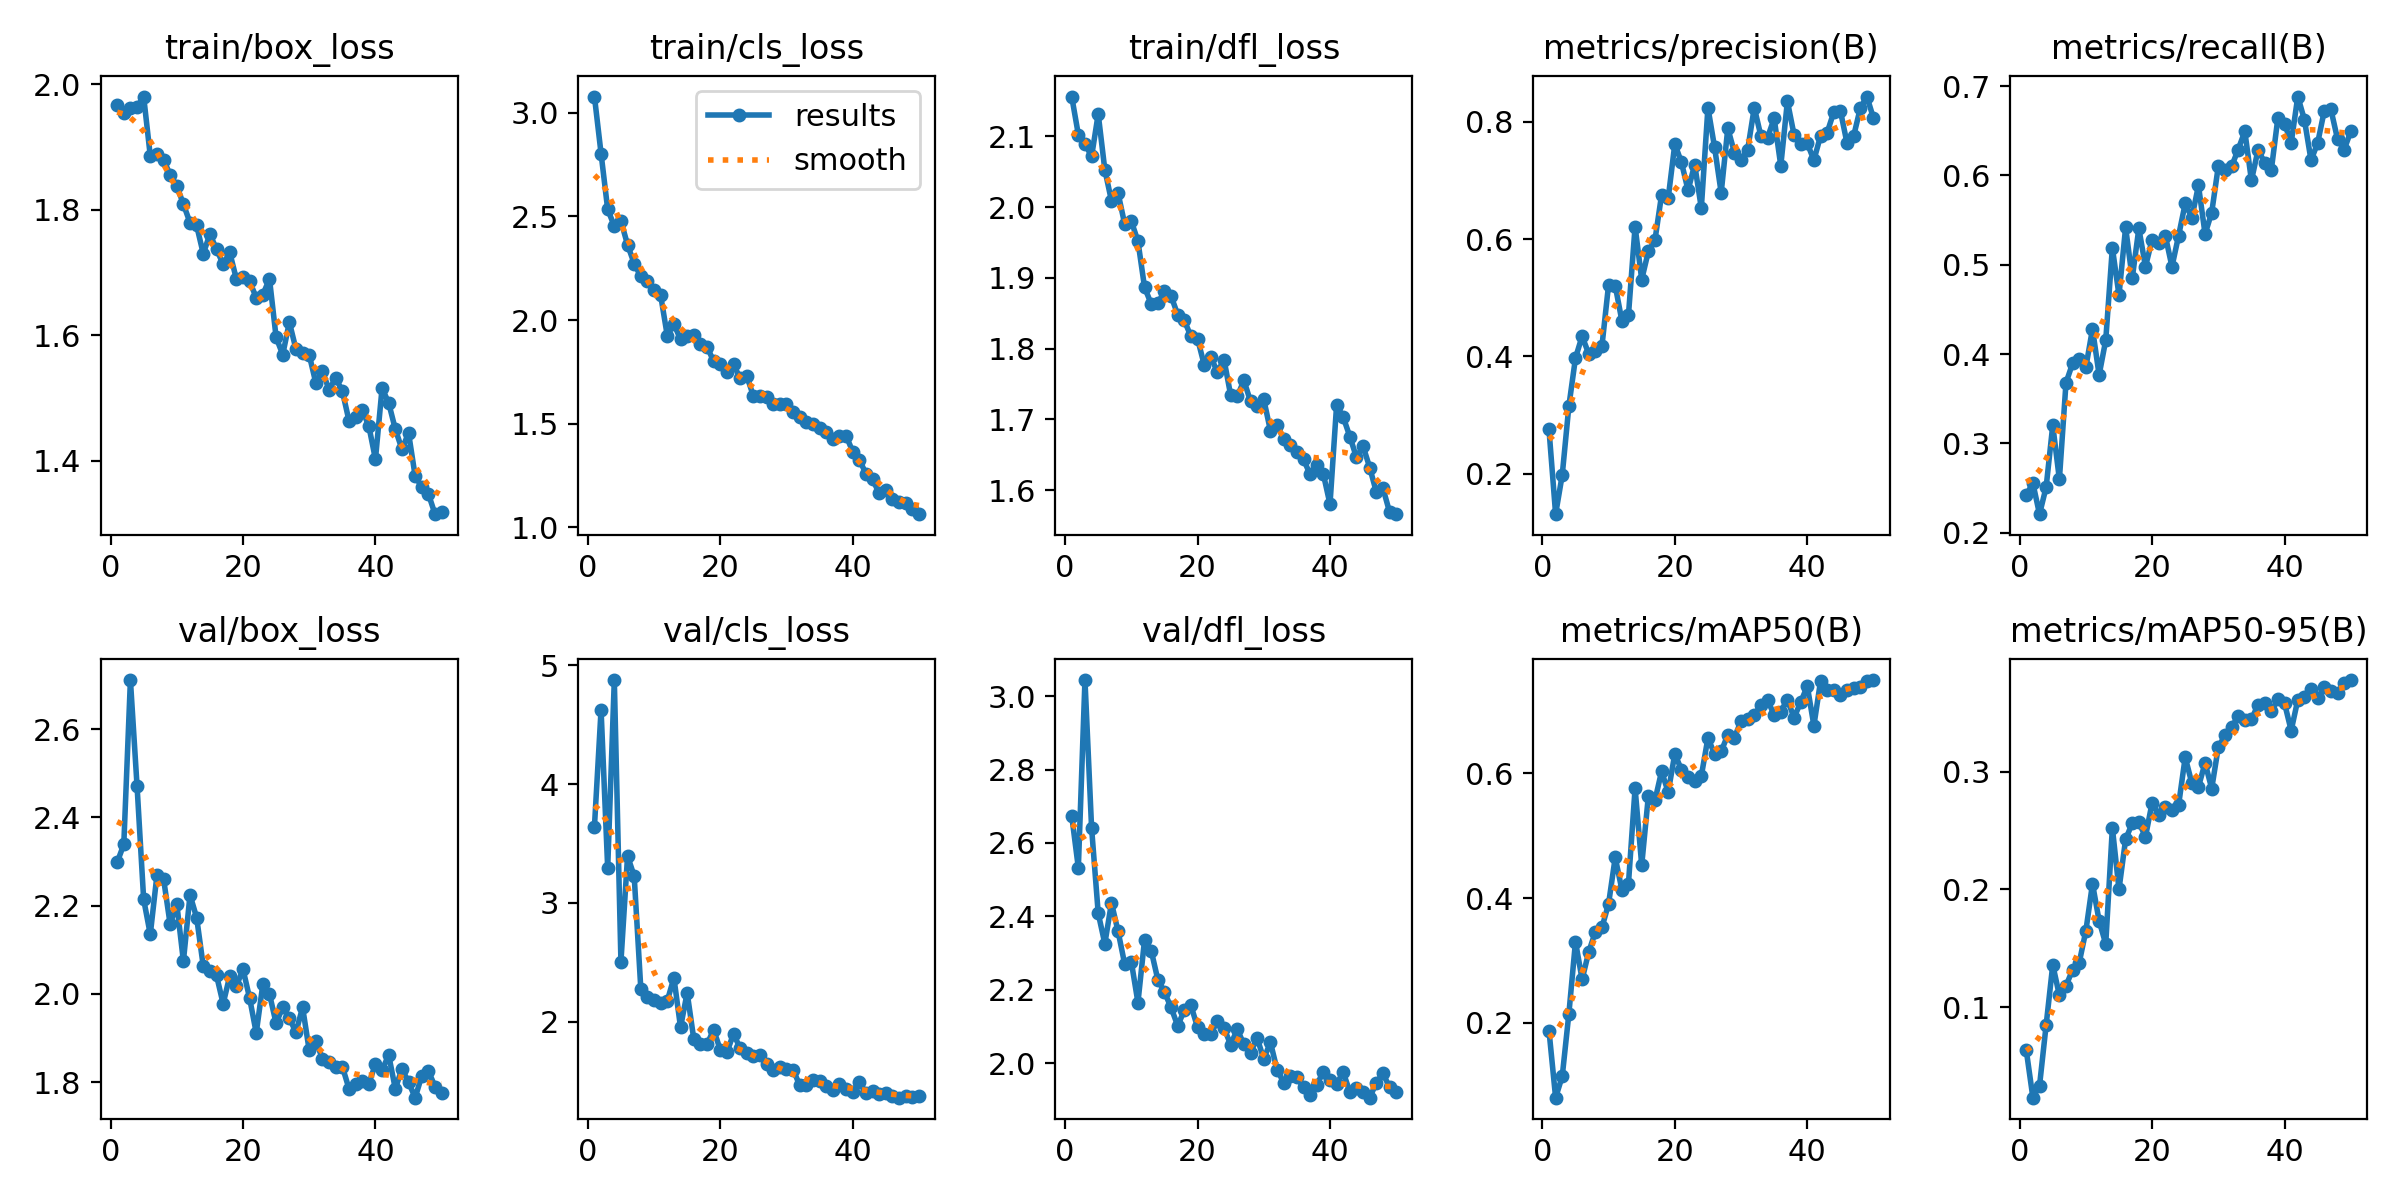

The file beside this chart, header and first rows:
epoch, time, train/box_loss, train/cls_loss, train/dfl_loss, metrics/precision(B), metrics/recall(B), metrics/mAP50(B), metrics/mAP50-95(B), val/box_loss, val/cls_loss, val/dfl_loss, lr/pg0, lr/pg1, lr/pg2
1, 168.6, 1.967, 3.079, 2.156, 0.2753, 0.2424, 0.1877, 0.06346, 2.298, 3.643, 2.674, 0.0006594, 0.0006594, 0.0006594
2, 196.3, 1.953, 2.804, 2.102, 0.1309, 0.2554, 0.08021, 0.02321, 2.339, 4.624, 2.532, 0.0013, 0.0013, 0.0013
3, 220.9, 1.962, 2.534, 2.089, 0.1978, 0.2208, 0.1145, 0.03324, 2.712, 3.293, 3.044, 0.001914, 0.001914, 0.001914
4, 245.7, 1.964, 2.454, 2.071, 0.3151, 0.2511, 0.2146, 0.08486, 2.472, 4.874, 2.641, 0.001881, 0.001881, 0.001881
5, 270.5, 1.98, 2.478, 2.131, 0.3974, 0.3204, 0.3301, 0.136, 2.214, 2.507, 2.408, 0.001842, 0.001842, 0.001842
6, 295.2, 1.885, 2.363, 2.053, 0.4344, 0.2597, 0.2698, 0.11, 2.135, 3.394, 2.325, 0.001802, 0.001802, 0.001802
7, 319.8, 1.888, 2.273, 2.009, 0.4044, 0.368, 0.3137, 0.1182, 2.268, 3.227, 2.437, 0.001762, 0.001762, 0.001762
8, 344.6, 1.879, 2.21, 2.02, 0.4091, 0.3896, 0.346, 0.1319, 2.261, 2.281, 2.359, 0.001723, 0.001723, 0.001723
9, 369.3, 1.856, 2.188, 1.976, 0.4181, 0.3939, 0.3531, 0.1379, 2.158, 2.213, 2.27, 0.001683, 0.001683, 0.001683
10, 393.9, 1.838, 2.144, 1.98, 0.5226, 0.3853, 0.3911, 0.1649, 2.204, 2.181, 2.276, 0.001644, 0.001644, 0.001644
11, 418.6, 1.809, 2.119, 1.952, 0.5209, 0.4283, 0.4652, 0.2049, 2.074, 2.157, 2.165, 0.001604, 0.001604, 0.001604
12, 443.2, 1.779, 1.924, 1.886, 0.461, 0.3766, 0.4138, 0.1733, 2.224, 2.178, 2.336, 0.001564, 0.001564, 0.001564
13, 467.9, 1.775, 1.981, 1.863, 0.4707, 0.4156, 0.4234, 0.1538, 2.173, 2.371, 2.307, 0.001525, 0.001525, 0.001525
14, 492.5, 1.73, 1.906, 1.864, 0.6215, 0.519, 0.5762, 0.2523, 2.063, 1.955, 2.228, 0.001485, 0.001485, 0.001485
15, 517.2, 1.761, 1.922, 1.881, 0.5311, 0.4659, 0.4529, 0.2001, 2.052, 2.246, 2.193, 0.001446, 0.001446, 0.001446
16, 541.8, 1.737, 1.926, 1.875, 0.579, 0.5418, 0.5631, 0.2425, 2.042, 1.856, 2.152, 0.001406, 0.001406, 0.001406
17, 566.5, 1.713, 1.886, 1.848, 0.5984, 0.4849, 0.5566, 0.2562, 1.978, 1.813, 2.102, 0.001366, 0.001366, 0.001366
18, 591.2, 1.732, 1.871, 1.84, 0.6755, 0.5407, 0.6032, 0.2569, 2.04, 1.813, 2.144, 0.001327, 0.001327, 0.001327
19, 615.9, 1.689, 1.801, 1.817, 0.6699, 0.4978, 0.57, 0.2448, 2.018, 1.934, 2.157, 0.001287, 0.001287, 0.001287
20, 640.5, 1.693, 1.787, 1.814, 0.7624, 0.5281, 0.6314, 0.2736, 2.056, 1.766, 2.098, 0.001248, 0.001248, 0.001248
21, 665.2, 1.686, 1.749, 1.777, 0.7309, 0.5238, 0.6055, 0.2633, 1.99, 1.744, 2.081, 0.001208, 0.001208, 0.001208
22, 689.8, 1.66, 1.787, 1.788, 0.6834, 0.5325, 0.5946, 0.2696, 1.911, 1.9, 2.079, 0.001168, 0.001168, 0.001168
23, 714.6, 1.665, 1.718, 1.767, 0.7273, 0.4978, 0.5879, 0.2675, 2.022, 1.779, 2.115, 0.001129, 0.001129, 0.001129
24, 739.3, 1.69, 1.73, 1.784, 0.653, 0.5325, 0.5958, 0.2716, 1.999, 1.74, 2.095, 0.001089, 0.001089, 0.001089
25, 764.2, 1.596, 1.633, 1.734, 0.8243, 0.5686, 0.6568, 0.3123, 1.933, 1.717, 2.051, 0.00105, 0.00105, 0.00105
26, 788.9, 1.569, 1.634, 1.733, 0.7569, 0.5526, 0.6311, 0.2903, 1.97, 1.726, 2.092, 0.00101, 0.00101, 0.00101
27, 813.6, 1.621, 1.627, 1.755, 0.6791, 0.5887, 0.6352, 0.2872, 1.944, 1.649, 2.051, 0.0009704, 0.0009704, 0.0009704
28, 838.3, 1.577, 1.594, 1.726, 0.7891, 0.5344, 0.6616, 0.3074, 1.913, 1.593, 2.028, 0.0009308, 0.0009308, 0.0009308
29, 863.1, 1.571, 1.594, 1.719, 0.7478, 0.5584, 0.6574, 0.2857, 1.97, 1.624, 2.068, 0.0008912, 0.0008912, 0.0008912
30, 887.8, 1.569, 1.596, 1.728, 0.7351, 0.6104, 0.6839, 0.3209, 1.872, 1.605, 2.011, 0.0008516, 0.0008516, 0.0008516
31, 912.6, 1.524, 1.555, 1.684, 0.7528, 0.6065, 0.6876, 0.3307, 1.892, 1.598, 2.057, 0.000812, 0.000812, 0.000812
32, 937.4, 1.542, 1.533, 1.692, 0.8245, 0.61, 0.6934, 0.3379, 1.853, 1.468, 1.982, 0.0007724, 0.0007724, 0.0007724
33, 962.3, 1.513, 1.506, 1.673, 0.7758, 0.629, 0.7096, 0.3469, 1.846, 1.466, 1.947, 0.0007328, 0.0007328, 0.0007328
34, 987, 1.532, 1.497, 1.663, 0.7731, 0.6493, 0.7173, 0.3443, 1.834, 1.516, 1.965, 0.0006932, 0.0006932, 0.0006932
35, 1012, 1.511, 1.481, 1.654, 0.8062, 0.5944, 0.6938, 0.3445, 1.835, 1.501, 1.961, 0.0006536, 0.0006536, 0.0006536
36, 1037, 1.464, 1.461, 1.644, 0.7253, 0.6287, 0.6991, 0.3569, 1.785, 1.462, 1.934, 0.000614, 0.000614, 0.000614
37, 1061, 1.469, 1.425, 1.622, 0.8352, 0.6143, 0.7182, 0.3581, 1.796, 1.429, 1.914, 0.0005744, 0.0005744, 0.0005744
38, 1087, 1.481, 1.442, 1.636, 0.7783, 0.6061, 0.6894, 0.3513, 1.802, 1.476, 1.94, 0.0005348, 0.0005348, 0.0005348
39, 1111, 1.455, 1.441, 1.623, 0.7618, 0.6647, 0.7136, 0.3614, 1.796, 1.438, 1.977, 0.0004952, 0.0004952, 0.0004952
40, 1136, 1.402, 1.365, 1.58, 0.7634, 0.658, 0.74, 0.358, 1.841, 1.414, 1.954, 0.0004556, 0.0004556, 0.0004556
41, 1218, 1.516, 1.325, 1.721, 0.7349, 0.6364, 0.6766, 0.335, 1.827, 1.497, 1.943, 0.000416, 0.000416, 0.000416
42, 1243, 1.492, 1.258, 1.703, 0.7759, 0.6883, 0.7475, 0.361, 1.861, 1.402, 1.975, 0.0003764, 0.0003764, 0.0003764
43, 1268, 1.45, 1.231, 1.676, 0.7817, 0.6623, 0.7331, 0.3634, 1.785, 1.422, 1.921, 0.0003368, 0.0003368, 0.0003368
44, 1293, 1.418, 1.163, 1.646, 0.8166, 0.617, 0.7342, 0.3699, 1.83, 1.398, 1.932, 0.0002972, 0.0002972, 0.0002972
45, 1318, 1.444, 1.178, 1.662, 0.8191, 0.6364, 0.7255, 0.3624, 1.8, 1.406, 1.922, 0.0002576, 0.0002576, 0.0002576
46, 1342, 1.375, 1.136, 1.632, 0.7639, 0.6724, 0.7344, 0.3715, 1.765, 1.381, 1.906, 0.000218, 0.000218, 0.000218
47, 1367, 1.358, 1.119, 1.597, 0.7757, 0.6739, 0.7366, 0.3686, 1.815, 1.363, 1.947, 0.0001784, 0.0001784, 0.0001784
48, 1392, 1.347, 1.116, 1.603, 0.8233, 0.6407, 0.7389, 0.3666, 1.825, 1.38, 1.972, 0.0001388, 0.0001388, 0.0001388
49, 1416, 1.315, 1.085, 1.569, 0.8433, 0.629, 0.7474, 0.3756, 1.79, 1.372, 1.934, 9.92e-05, 9.92e-05, 9.92e-05
50, 1441, 1.318, 1.063, 1.566, 0.8063, 0.6493, 0.7496, 0.3778, 1.776, 1.373, 1.922, 5.96e-05, 5.96e-05, 5.96e-05
